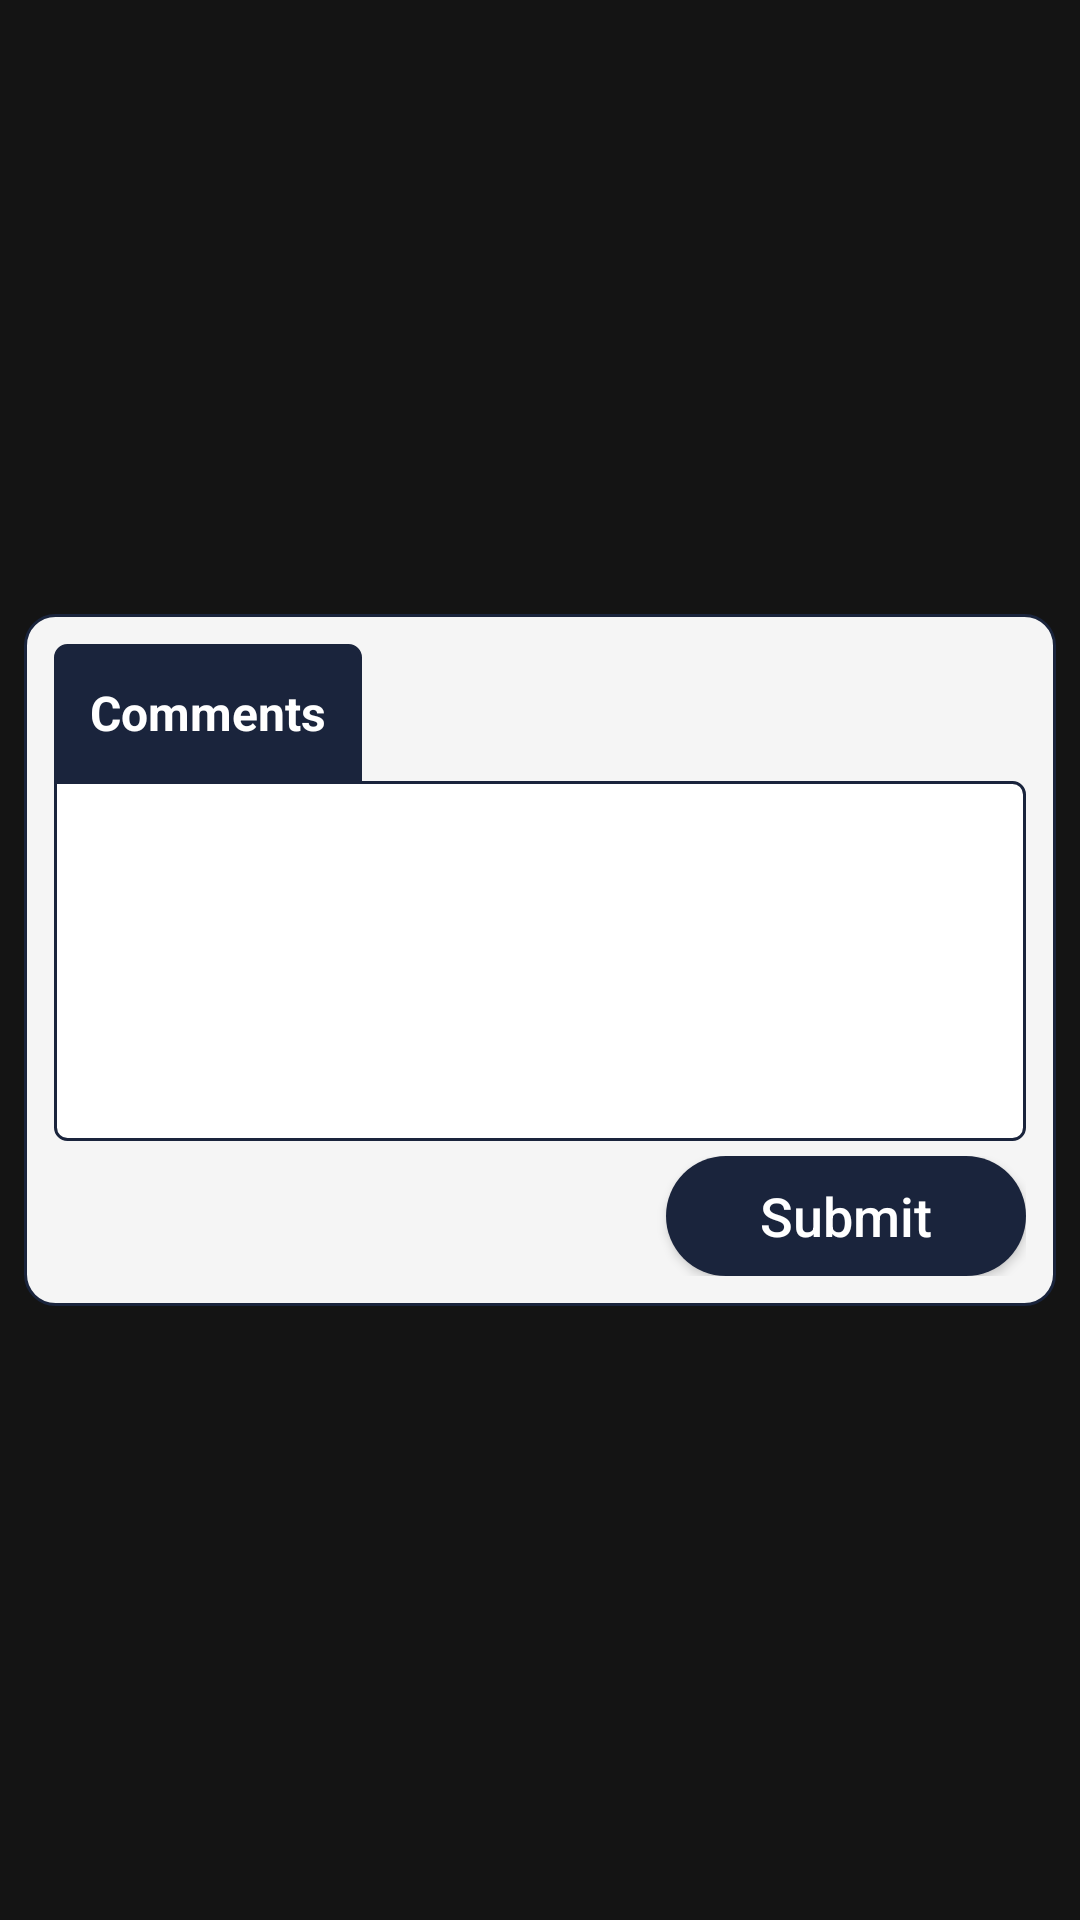

The Android layout XML behind this screen, and the referenced resources:
<!-- AndroidManifest.xml: application theme Theme.AppCompat.NoActionBar -->
<!-- res/layout/popup_send_picture_comments.xml -->
<?xml version="1.0" encoding="utf-8"?>

<RelativeLayout xmlns:android="http://schemas.android.com/apk/res/android"
    android:id="@+id/rl_popupRootView"
    android:layout_width="match_parent"
    android:layout_height="match_parent"
    android:background="@color/Black_Bg2" >

    <LinearLayout
        android:layout_width="fill_parent"
        android:layout_height="wrap_content"
        android:layout_centerInParent="true"
        android:layout_margin="8dp"
        android:background="@drawable/panel_blank_rounded"
        android:orientation="vertical"
        android:padding="10dp" >

        <TextView
            style="@style/PanelStyle"
            android:layout_width="wrap_content"
            android:layout_height="wrap_content"
            android:paddingLeft="4dp"
            android:paddingRight="8dp"
            android:text="Comments" />

        <EditText
            android:id="@+id/et_Comments"
            style="@style/EditTextStyle"
            android:layout_width="match_parent"
            android:layout_height="120dp"
            android:background="@drawable/edittext_whitebg_primaryborder_notop_rounded"
            android:gravity="top"
            android:inputType="textMultiLine"
            android:singleLine="true"
            android:textCursorDrawable="@null" >
        </EditText>

        <LinearLayout
            android:layout_width="fill_parent"
            android:layout_height="wrap_content"
            android:gravity="right"
            android:layout_marginTop="5dp"
            android:orientation="horizontal" >

            <Button
                android:id="@+id/btnSubmit"
                style="@style/ButtonStyle"
                android:layout_width="120dp"
                android:layout_height="40dp"
                android:layout_gravity="right"
                android:text="Submit"
                android:textSize="18dp" />
        </LinearLayout>
    </LinearLayout>

</RelativeLayout>
<!-- resources referenced by this layout -->
<resources>
  <color name="Black_Bg2">#96000000</color>
  <!-- drawable edittext_whitebg_primaryborder_notop_rounded (drawable) -->
  <?xml version="1.0" encoding="utf-8"?>
  
  <shape xmlns:android="http://schemas.android.com/apk/res/android"
      android:shape="rectangle" >
  
      <solid android:color="@color/White" />
  
      <corners
          android:bottomLeftRadius="4dp"
          android:bottomRightRadius="4dp"
          android:topLeftRadius="0dp"
          android:topRightRadius="4dp" />
  
      <stroke
          android:width="1dp"
          android:color="@color/primary" />
  
  </shape>
  <!-- drawable panel_blank_rounded (drawable) -->
  <?xml version="1.0" encoding="utf-8"?>
  
  <shape xmlns:android="http://schemas.android.com/apk/res/android"
      android:shape="rectangle" >
  
      <solid android:color="@color/White_Smoke" />
  
      <corners android:radius="10dp" />
  
      <stroke
          android:width="1dp"
          android:color="@color/primary" />
  
  </shape>
  <style name="ButtonStyle">
          <item name="android:layout_height">48dp</item>
          <item name="android:background">@drawable/button_rounded</item>
          <item name="android:textColor">@color/text_on_primary</item>
          <item name="android:textSize">16sp</item>
          <item name="android:paddingLeft">16dp</item>
          <item name="android:paddingRight">16dp</item>
          <item name="android:elevation">2dp</item>
          <item name="android:textAllCaps">false</item>
      </style>
  <style name="EditTextStyle">
          <item name="android:layout_height">48dp</item>
          <item name="android:padding">12dp</item>
          <item name="android:gravity">center_vertical</item>
          <item name="android:textColor">@color/text_primary</item>
          <item name="android:textColorHint">@color/text_tertiary</item>
          <item name="android:background">@drawable/edittext_whitebg_primaryborder_rounded</item>
          <item name="android:textSize">16sp</item>
          <item name="android:textCursorDrawable">@null</item>
      </style>
  <style name="PanelStyle">
          <item name="android:padding">12dp</item>
          <item name="android:background">@drawable/panel_heading_rounded</item>
          <item name="android:textColor">@color/text_on_primary</item>
          <item name="android:textSize">16sp</item>
          <item name="android:textStyle">bold</item>
      </style>
  <color name="White">#FFFFFF</color>
  <color name="primary">#1A243C</color>
  <color name="White_Smoke">#F5F5F5</color>
  <color name="text_on_primary">#FFFFFF</color>
  <color name="text_primary">#1F2937</color>
  <color name="text_tertiary">#9CA3AF</color>
  <!-- drawable edittext_whitebg_primaryborder_rounded (drawable) -->
  <?xml version="1.0" encoding="utf-8"?>
  
  <shape xmlns:android="http://schemas.android.com/apk/res/android"
      android:shape="rectangle" >
  
      <solid android:color="@color/White" />
  
      <corners android:radius="4dp" />
  
      <stroke
          android:width="1dp"
          android:color="@color/primary" />
  
  </shape>
  <!-- drawable panel_heading_rounded (drawable) -->
  <?xml version="1.0" encoding="utf-8"?>
  
  <shape xmlns:android="http://schemas.android.com/apk/res/android"
      android:shape="rectangle" >
  
      <solid android:color="@color/primary" />
  
      <corners
          android:bottomLeftRadius="0dp"
          android:bottomRightRadius="0dp"
          android:topLeftRadius="4dp"
          android:topRightRadius="4dp" />
  
      <stroke
          android:width="1dp"
          android:color="@color/primary" />
  
  </shape>
  <color name="primary_dark">#0F1A2E</color>
</resources>
